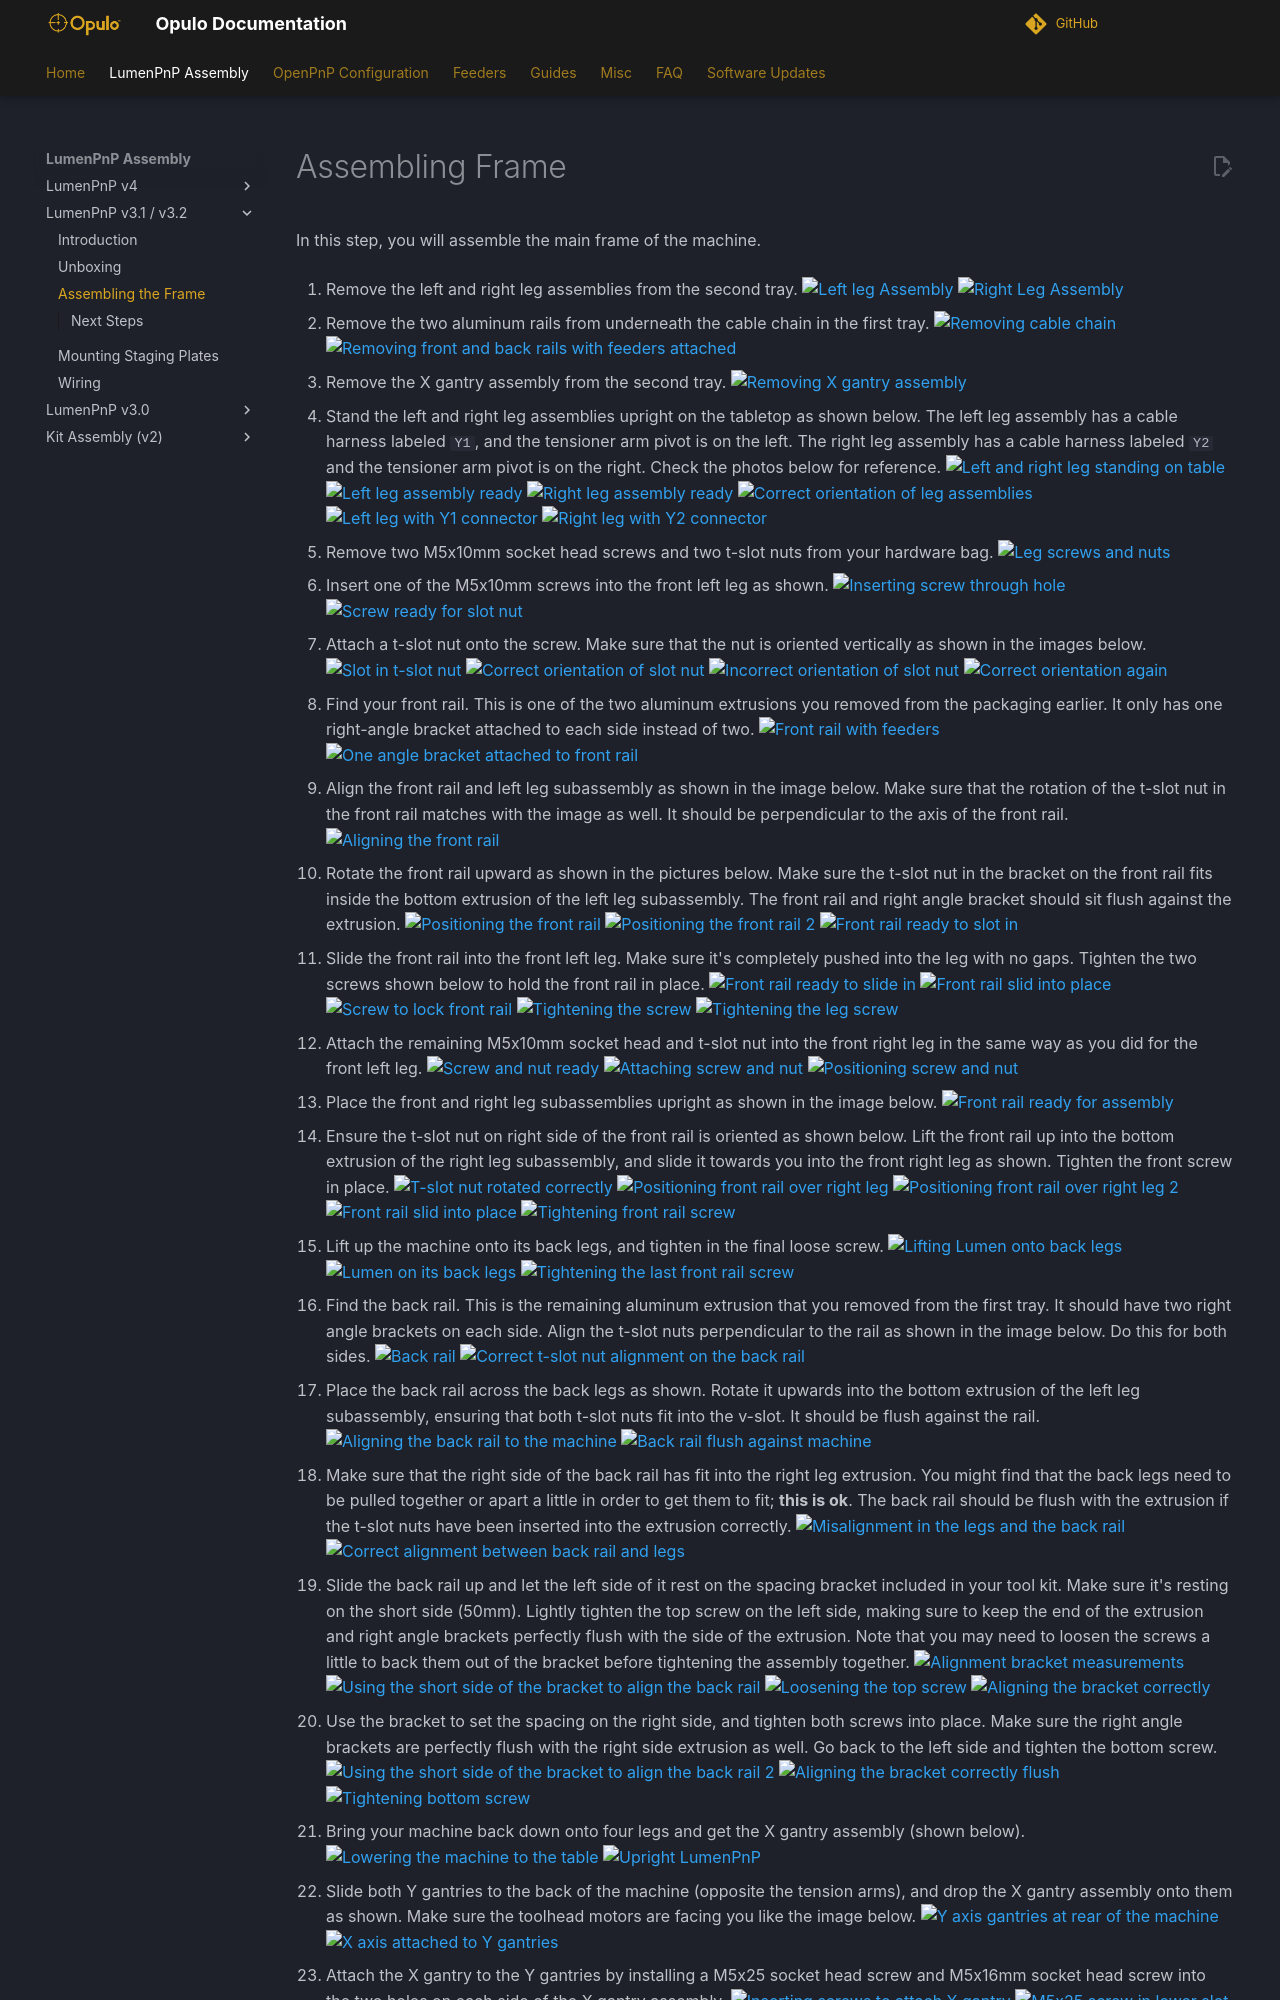

repository: opulo-inc/docs · page: semi-assembly-3-1/assembling-frame-3-1/index.html · generator: mkdocs

<!-- markdownlint-disable-file MD045-->
# Assembling Frame

In this step, you will assemble the main frame of the machine.

1. Remove the left and right leg assemblies from the second tray.
  ![Left leg Assembly](images/remove-left-legs.webp)
  ![Right Leg Assembly](images/remove-right-legs.webp)

2. Remove the two aluminum rails from underneath the cable chain in the first tray.
  ![Removing cable chain](images/removing-cable-chain.webp)
  ![Removing front and back rails with feeders attached](images/removing-front-and-back-rails.webp)

3. Remove the X gantry assembly from the second tray.
  ![Removing X gantry assembly](images/removing-x-gantry.webp)

4. Stand the left and right leg assemblies upright on the tabletop as shown below. The left leg assembly has a cable harness labeled `Y1`, and the tensioner arm pivot is on the left. The right leg assembly has a cable harness labeled `Y2` and the tensioner arm pivot is on the right. Check the photos below for reference.
  ![Left and right leg standing on table](images/left-right-leg-assemblies.webp)
  ![Left leg assembly ready](images/left-legs-right-in-background.webp)
  ![Right leg assembly ready](images/right-legs-left-in-background.webp)
  ![Correct orientation of leg assemblies](images/left-right-legs-arrangement.webp)
  ![Left leg with Y1 connector](images/left-legs-cable-harness.webp)
  ![Right leg with Y2 connector](images/right-legs-cable-harness.webp)

5. Remove two M5x10mm socket head screws and two t-slot nuts from your hardware bag.
  ![Leg screws and nuts](images/two-m5x10-two-t-slot.webp)

6. Insert one of the M5x10mm screws into the front left leg as shown.
  ![Inserting screw through hole](images/left-leg-screw-1.webp)
  ![Screw ready for slot nut](images/left-leg-screw-2.webp)

7. Attach a t-slot nut onto the screw. Make sure that the nut is oriented vertically as shown in the images below.
  ![Slot in t-slot nut](images/left-leg-nut-1.webp)
  ![Correct orientation of slot nut](images/left-leg-nut-2.webp)
  ![Incorrect orientation of slot nut](images/left-leg-nut-wrong.webp)
  ![Correct orientation again](images/left-leg-nut-3.webp)

8. Find your front rail. This is one of the two aluminum extrusions you removed from the packaging earlier. It only has one right-angle bracket attached to each side instead of two.
  ![Front rail with feeders](images/front-rail.webp)
  ![One angle bracket attached to front rail](images/front-rail-detail.webp)

9. Align the front rail and left leg subassembly as shown in the image below. Make sure that the rotation of the t-slot nut in the front rail matches with the image as well. It should be perpendicular to the axis of the front rail.
  ![Aligning the front rail](images/front-rail-left-leg.webp)

10. Rotate the front rail upward as shown in the pictures below. Make sure the t-slot nut in the bracket on the front rail fits inside the bottom extrusion of the left leg subassembly. The front rail and right angle bracket should sit flush against the extrusion.
  ![Positioning the front rail](images/front-rail-rotate-1.webp)
  ![Positioning the front rail 2](images/front-rail-rotate-2.webp)
  ![Front rail ready to slot in](images/front-rail-rotate-3.webp)

11. Slide the front rail into the front left leg. Make sure it's completely pushed into the leg with no gaps. Tighten the two screws shown below to hold the front rail in place.
  ![Front rail ready to slide in](images/front-rail-slide.webp)
  ![Front rail slid into place](images/front-rail-seated-1.webp)
  ![Screw to lock front rail](images/front-rail-seated-2.webp)
  ![Tightening the screw](images/front-rail-tighten-1.webp)
  ![Tightening the leg screw](images/front-rail-tighten-2.webp)

12. Attach the remaining M5x10mm socket head and t-slot nut into the front right leg in the same way as you did for the front left leg.
  ![Screw and nut ready](images/front-rail-right-leg-1.webp)
  ![Attaching screw and nut](images/front-rail-right-leg-2.webp)
  ![Positioning screw and nut](images/front-rail-right-leg-3.webp)

13. Place the front and right leg subassemblies upright as shown in the image below.
  ![Front rail ready for assembly](images/legs-and-front-rail.webp)

14. Ensure the t-slot nut on right side of the front rail is oriented as shown below. Lift the front rail up into the bottom extrusion of the right leg subassembly, and slide it towards you into the front right leg as shown. Tighten the front screw in place.
  ![T-slot nut rotated correctly](images/front-rail-mount-1.webp)
  ![Positioning front rail over right leg](images/front-rail-mount-2.webp)
  ![Positioning front rail over right leg 2](images/front-rail-mount-3.webp)
  ![Front rail slid into place](images/front-rail-mount-4.webp)
  ![Tightening front rail screw](images/front-rail-mount-5.webp)

15. Lift up the machine onto its back legs, and tighten in the final loose screw.
  ![Lifting Lumen onto back legs](images/front-rail-mount-6.webp)
  ![Lumen on its back legs](images/front-rail-mount-7.webp)
  ![Tightening the last front rail screw](images/front-rail-mount-8.webp)

16. Find the back rail. This is the remaining aluminum extrusion that you removed from the first tray. It should have two right angle brackets on each side. Align the t-slot nuts perpendicular to the rail as shown in the image below. Do this for both sides.
  ![Back rail](images/back-rail.webp)
  ![Correct t-slot nut alignment on the back rail](images/back-rail-nut-alignment.webp)

17. Place the back rail across the back legs as shown. Rotate it upwards into the bottom extrusion of the left leg subassembly, ensuring that both t-slot nuts fit into the v-slot. It should be flush against the rail.
  ![Aligning the back rail to the machine](images/left-back-rail-fit.webp)
  ![Back rail flush against machine](images/left-back-rail-fit-3.webp)

18. Make sure that the right side of the back rail has fit into the right leg extrusion. You might find that the back legs need to be pulled together or apart a little in order to get them to fit; **this is ok**. The back rail should be flush with the extrusion if the t-slot nuts have been inserted into the extrusion correctly.
  ![Misalignment in the legs and the back rail](images/back-rail-offset.webp)
  ![Correct alignment between back rail and legs](images/back-rail-no-offset.webp)

19. Slide the back rail up and let the left side of it rest on the spacing bracket included in your tool kit. Make sure it's resting on the short side (50mm). Lightly tighten the top screw on the left side, making sure to keep the end of the extrusion and right angle brackets perfectly flush with the side of the extrusion. Note that you may need to loosen the screws a little to back them out of the bracket before tightening the assembly together.
  ![Alignment bracket measurements](images/alignment-bracket.webp)
  ![Using the short side of the bracket to align the back rail](images/left-bracket-rest.webp)
  ![Loosening the top screw](images/left-bracket-top-screw.webp)
  ![Aligning the bracket correctly](images/bracket-flush-left.webp)

20. Use the bracket to set the spacing on the right side, and tighten both screws into place. Make sure the right angle brackets are perfectly flush with the right side extrusion as well. Go back to the left side and tighten the bottom screw.
  ![Using the short side of the bracket to align the back rail 2](images/right-bracket-tighten.webp)
  ![Aligning the bracket correctly flush](images/bracket-flush-right.webp)
  ![Tightening bottom screw](images/left-bracket-bottom-screw.webp)

21. Bring your machine back down onto four legs and get the X gantry assembly (shown below).
  ![Lowering the machine to the table](images/lower-machine-1.webp)
  ![Upright LumenPnP](images/lower-machine-2.webp)
